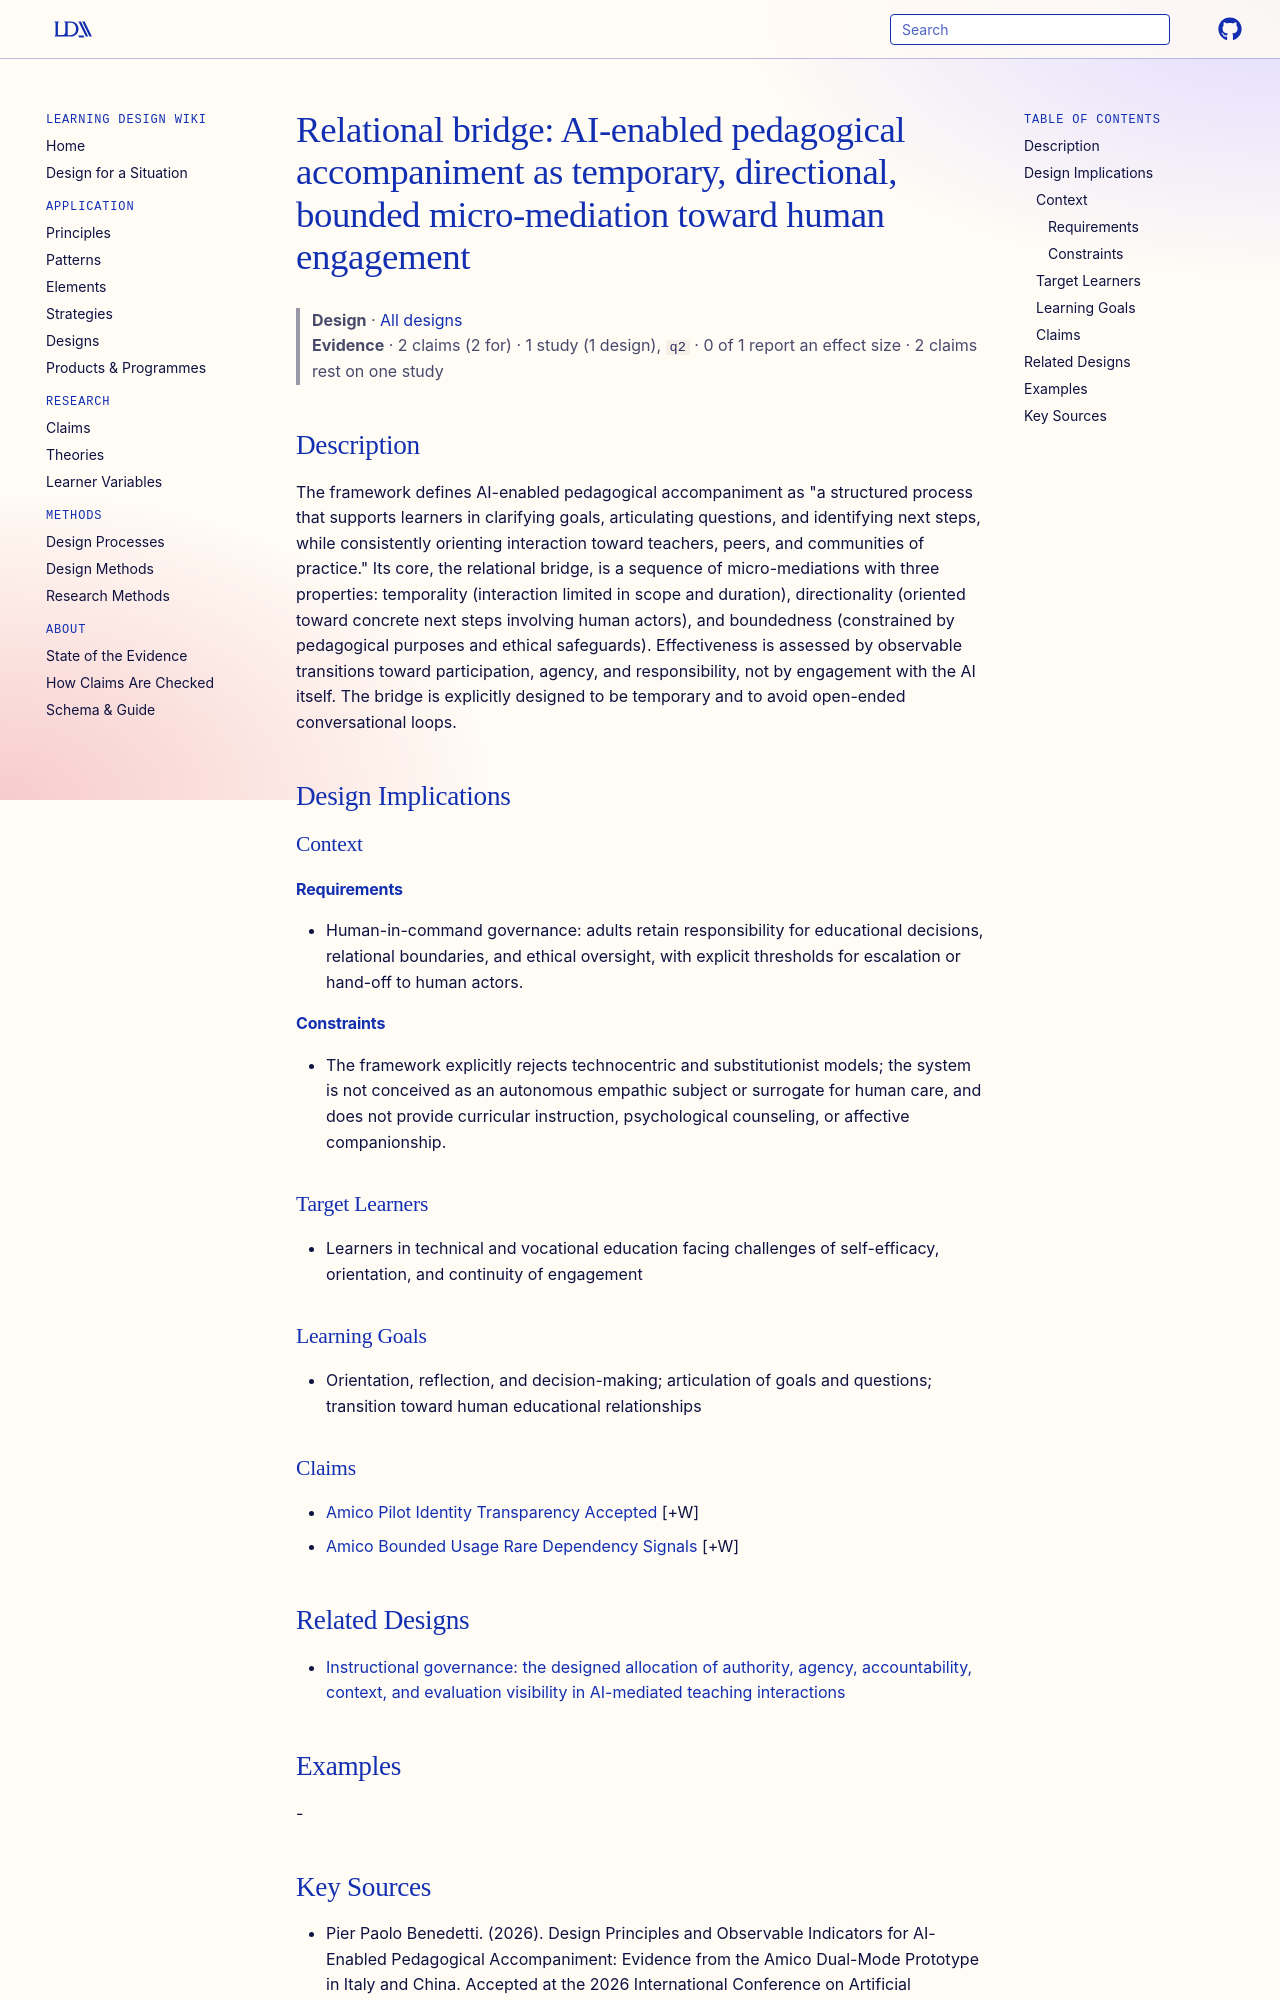

repository: Learning-Design-Alliance/learning-wiki · page: designs/relational-bridge-pedagogical-accompaniment/index.html · generator: mkdocs

---
type: design
id: relational-bridge-pedagogical-accompaniment
title: "Relational bridge: AI-enabled pedagogical accompaniment as temporary, directional, bounded micro-mediation toward human engagement"
description: "The framework defines AI-enabled pedagogical accompaniment as \"a structured process that supports learners in clarifying goals, articulating questions, and identifying next steps, while consistently orienting interact..."
status: review
generated:
  by: "process:settle-candidates"
  at: 2026-10-10
sources:
  - id: pier-paolo-benedetti-2026
    title: "Pier Paolo Benedetti. (2026). Design Principles and Observable Indicators for AI-Enabled Pedagogical Accompaniment: Evidence from the Amico Dual-Mode Prototype in Italy and China. Accepted at the 2026 International Conference on Artificial Intelligence and Education (ICAIE 2026), IEEE."
    author: Pier Paolo Benedetti
---

# Relational bridge: AI-enabled pedagogical accompaniment as temporary, directional, bounded micro-mediation toward human engagement

> **Design** · [All designs](index.md)
> **Evidence** · 2 claims (2 for) · 1 study (1 design), `q2` · 0 of 1 report an effect size · 2 claims rest on one study

## Description
The framework defines AI-enabled pedagogical accompaniment as "a structured process that supports learners in clarifying goals, articulating questions, and identifying next steps, while consistently orienting interaction toward teachers, peers, and communities of practice." Its core, the relational bridge, is a sequence of micro-mediations with three properties: temporality (interaction limited in scope and duration), directionality (oriented toward concrete next steps involving human actors), and boundedness (constrained by pedagogical purposes and ethical safeguards). Effectiveness is assessed by observable transitions toward participation, agency, and responsibility, not by engagement with the AI itself. The bridge is explicitly designed to be temporary and to avoid open-ended conversational loops.

## Design Implications

### Context
#### Requirements
- Human-in-command governance: adults retain responsibility for educational decisions, relational boundaries, and ethical oversight, with explicit thresholds for escalation or hand-off to human actors.
#### Constraints
- The framework explicitly rejects technocentric and substitutionist models; the system is not conceived as an autonomous empathic subject or surrogate for human care, and does not provide curricular instruction, psychological counseling, or affective companionship.

### Target Learners
- Learners in technical and vocational education facing challenges of self-efficacy, orientation, and continuity of engagement

### Learning Goals
- Orientation, reflection, and decision-making; articulation of goals and questions; transition toward human educational relationships

### Claims
- [Amico Pilot Identity Transparency Accepted](../claims/amico-pilot-identity-transparency-accepted.md) [+W]
- [Amico Bounded Usage Rare Dependency Signals](../claims/amico-bounded-usage-rare-dependency-signals.md) [+W]
